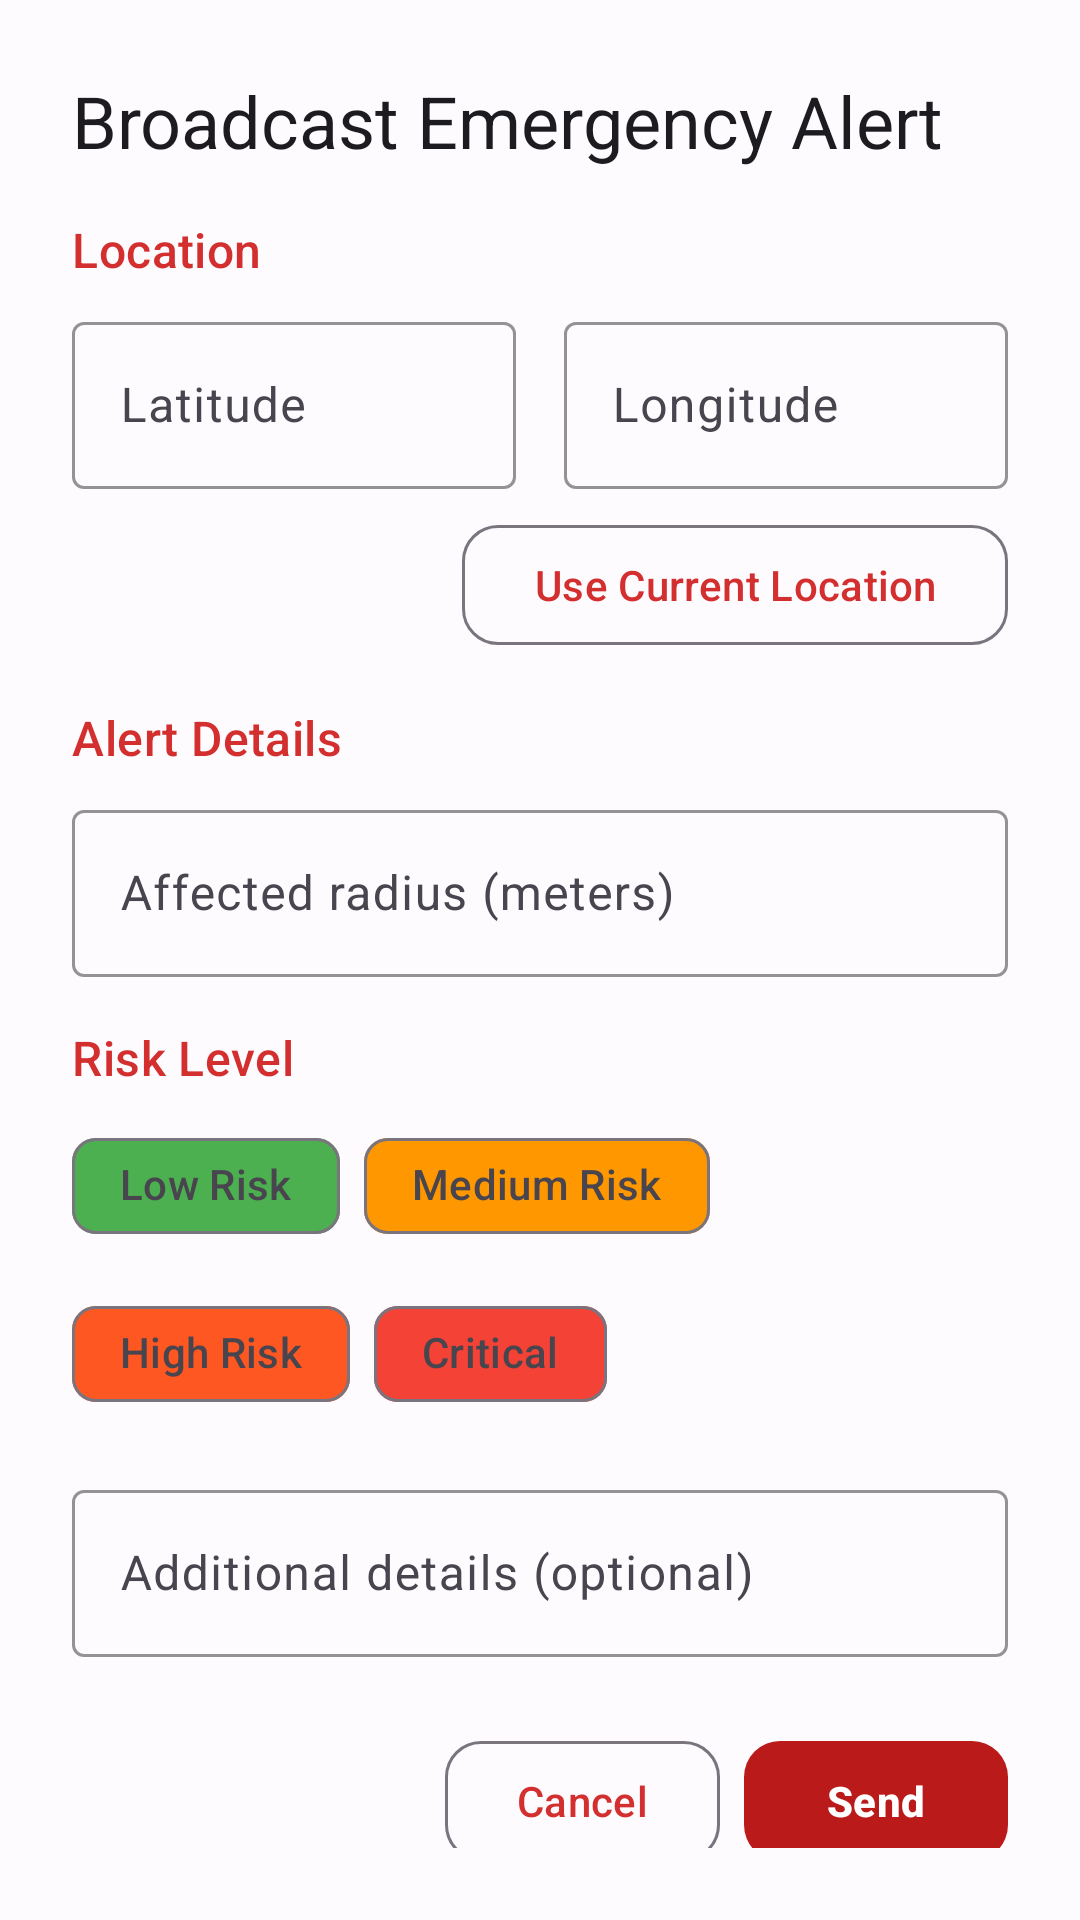

Produce the Android XML layout that renders to this screen, including the resource entries it uses.
<!-- AndroidManifest.xml: application theme Theme.DisasterMesh -->
<!-- res/layout/dialog_broadcast_alert.xml -->
<?xml version="1.0" encoding="utf-8"?>
<ScrollView xmlns:android="http://schemas.android.com/apk/res/android"
    xmlns:app="http://schemas.android.com/apk/res-auto"
    android:layout_width="match_parent"
    android:layout_height="wrap_content"
    android:padding="24dp">

    <LinearLayout
        android:layout_width="match_parent"
        android:layout_height="wrap_content"
        android:orientation="vertical">

        
        <com.google.android.material.textview.MaterialTextView
            android:id="@+id/dialogTitle"
            android:layout_width="match_parent"
            android:layout_height="wrap_content"
            android:layout_marginBottom="16dp"
            android:text="@string/broadcast_alert_title"
            android:textAppearance="?attr/textAppearanceHeadlineSmall"
            android:textColor="?attr/colorOnSurface" />

        
        <com.google.android.material.textview.MaterialTextView
            android:layout_width="match_parent"
            android:layout_height="wrap_content"
            android:layout_marginBottom="8dp"
            android:text="Location"
            android:textAppearance="?attr/textAppearanceTitleMedium"
            android:textColor="?attr/colorPrimary" />

        <LinearLayout
            android:layout_width="match_parent"
            android:layout_height="wrap_content"
            android:layout_marginBottom="8dp"
            android:orientation="horizontal">

            <com.google.android.material.textfield.TextInputLayout
                android:layout_width="0dp"
                android:layout_height="wrap_content"
                android:layout_marginEnd="8dp"
                android:layout_weight="1"
                app:boxStrokeColor="?attr/colorPrimary"
                app:hintTextColor="?attr/colorPrimary">

                <com.google.android.material.textfield.TextInputEditText
                    android:id="@+id/latitudeInput"
                    android:layout_width="match_parent"
                    android:layout_height="wrap_content"
                    android:hint="@string/latitude_hint"
                    android:inputType="numberDecimal|numberSigned" />

            </com.google.android.material.textfield.TextInputLayout>

            <com.google.android.material.textfield.TextInputLayout
                android:layout_width="0dp"
                android:layout_height="wrap_content"
                android:layout_marginStart="8dp"
                android:layout_weight="1"
                app:boxStrokeColor="?attr/colorPrimary"
                app:hintTextColor="?attr/colorPrimary">

                <com.google.android.material.textfield.TextInputEditText
                    android:id="@+id/longitudeInput"
                    android:layout_width="match_parent"
                    android:layout_height="wrap_content"
                    android:hint="@string/longitude_hint"
                    android:inputType="numberDecimal|numberSigned" />

            </com.google.android.material.textfield.TextInputLayout>

        </LinearLayout>

        <com.google.android.material.button.MaterialButton
            android:id="@+id/useLocationBtn"
            style="@style/Widget.DisasterMesh.Button.Secondary"
            android:layout_width="wrap_content"
            android:layout_height="wrap_content"
            android:layout_gravity="end"
            android:layout_marginBottom="16dp"
            android:text="@string/use_current_location"
            app:icon="@drawable/ic_location_24" />

        
        <com.google.android.material.textview.MaterialTextView
            android:layout_width="match_parent"
            android:layout_height="wrap_content"
            android:layout_marginBottom="8dp"
            android:text="Alert Details"
            android:textAppearance="?attr/textAppearanceTitleMedium"
            android:textColor="?attr/colorPrimary" />

        <com.google.android.material.textfield.TextInputLayout
            android:layout_width="match_parent"
            android:layout_height="wrap_content"
            android:layout_marginBottom="16dp"
            app:boxStrokeColor="?attr/colorPrimary"
            app:hintTextColor="?attr/colorPrimary">

            <com.google.android.material.textfield.TextInputEditText
                android:id="@+id/radiusInput"
                android:layout_width="match_parent"
                android:layout_height="wrap_content"
                android:hint="@string/radius_hint"
                android:inputType="numberDecimal" />

        </com.google.android.material.textfield.TextInputLayout>

        
        <com.google.android.material.textview.MaterialTextView
            android:layout_width="match_parent"
            android:layout_height="wrap_content"
            android:layout_marginBottom="8dp"
            android:text="Risk Level"
            android:textAppearance="?attr/textAppearanceTitleMedium"
            android:textColor="?attr/colorPrimary" />

        <com.google.android.material.chip.ChipGroup
            android:id="@+id/riskLevelChipGroup"
            android:layout_width="match_parent"
            android:layout_height="wrap_content"
            android:layout_marginBottom="16dp"
            app:selectionRequired="true"
            app:singleSelection="true">

            <com.google.android.material.chip.Chip
                android:id="@+id/chipLow"
                style="@style/Widget.Material3.Chip.Filter"
                android:layout_width="wrap_content"
                android:layout_height="wrap_content"
                android:text="@string/risk_low"
                app:chipBackgroundColor="@color/risk_low" />

            <com.google.android.material.chip.Chip
                android:id="@+id/chipMedium"
                style="@style/Widget.Material3.Chip.Filter"
                android:layout_width="wrap_content"
                android:layout_height="wrap_content"
                android:text="@string/risk_medium"
                app:chipBackgroundColor="@color/risk_medium" />

            <com.google.android.material.chip.Chip
                android:id="@+id/chipHigh"
                style="@style/Widget.Material3.Chip.Filter"
                android:layout_width="wrap_content"
                android:layout_height="wrap_content"
                android:text="@string/risk_high"
                app:chipBackgroundColor="@color/risk_high" />

            <com.google.android.material.chip.Chip
                android:id="@+id/chipCritical"
                style="@style/Widget.Material3.Chip.Filter"
                android:layout_width="wrap_content"
                android:layout_height="wrap_content"
                android:text="@string/risk_critical"
                app:chipBackgroundColor="@color/risk_critical" />

        </com.google.android.material.chip.ChipGroup>

        
        <com.google.android.material.textfield.TextInputLayout
            android:layout_width="match_parent"
            android:layout_height="wrap_content"
            android:layout_marginBottom="24dp"
            app:boxStrokeColor="?attr/colorPrimary"
            app:hintTextColor="?attr/colorPrimary">

            <com.google.android.material.textfield.TextInputEditText
                android:id="@+id/messageInput"
                android:layout_width="match_parent"
                android:layout_height="wrap_content"
                android:hint="@string/message_hint"
                android:inputType="textMultiLine"
                android:maxLines="3" />

        </com.google.android.material.textfield.TextInputLayout>

        
        <LinearLayout
            android:layout_width="match_parent"
            android:layout_height="wrap_content"
            android:gravity="end"
            android:orientation="horizontal">

            <com.google.android.material.button.MaterialButton
                android:id="@+id/cancelBtn"
                style="@style/Widget.DisasterMesh.Button.Secondary"
                android:layout_width="wrap_content"
                android:layout_height="wrap_content"
                android:layout_marginEnd="8dp"
                android:text="@string/cancel" />

            <com.google.android.material.button.MaterialButton
                android:id="@+id/sendBtn"
                style="@style/Widget.DisasterMesh.Button.Emergency"
                android:layout_width="wrap_content"
                android:layout_height="wrap_content"
                android:text="@string/send"
                app:icon="@drawable/ic_send_24" />

        </LinearLayout>

    </LinearLayout>

</ScrollView>
<!-- resources referenced by this layout -->
<resources>
  <color name="risk_critical">#F44336</color>
  <color name="risk_high">#FF5722</color>
  <color name="risk_low">#4CAF50</color>
  <color name="risk_medium">#FF9800</color>
  <string name="broadcast_alert_title">Broadcast Emergency Alert</string>
  <string name="cancel">Cancel</string>
  <string name="latitude_hint">Latitude</string>
  <string name="longitude_hint">Longitude</string>
  <string name="message_hint">Additional details (optional)</string>
  <string name="radius_hint">Affected radius (meters)</string>
  <string name="risk_critical">Critical</string>
  <string name="risk_high">High Risk</string>
  <string name="risk_low">Low Risk</string>
  <string name="risk_medium">Medium Risk</string>
  <string name="send">Send</string>
  <string name="use_current_location">Use Current Location</string>
  <style name="Widget.DisasterMesh.Button.Emergency" parent="Widget.Material3.Button.UnelevatedButton">
          <item name="backgroundTint">@color/md_theme_light_error</item>
          <item name="android:textColor">@color/md_theme_light_onError</item>
          <item name="cornerRadius">12dp</item>
          <item name="android:textStyle">bold</item>
          <item name="android:textAllCaps">false</item>
      </style>
  <style name="Widget.DisasterMesh.Button.Secondary" parent="Widget.Material3.Button.OutlinedButton">
          <item name="strokeColor">@color/md_theme_light_outline</item>
          <item name="cornerRadius">12dp</item>
          <item name="android:textAllCaps">false</item>
      </style>
  <color name="md_theme_light_error">#BA1A1A</color>
  <color name="md_theme_light_onError">#FFFFFF</color>
  <color name="md_theme_light_outline">#79747E</color>
  <color name="md_theme_light_primary">#D32F2F</color>
  <color name="md_theme_light_onPrimary">#FFFFFF</color>
  <color name="md_theme_light_primaryContainer">#FFEBEE</color>
  <color name="md_theme_light_onPrimaryContainer">#B71C1C</color>
  <color name="md_theme_light_secondary">#FF9800</color>
  <color name="md_theme_light_onSecondary">#FFFFFF</color>
  <color name="md_theme_light_secondaryContainer">#FFF3E0</color>
  <color name="md_theme_light_onSecondaryContainer">#E65100</color>
  <color name="md_theme_light_tertiary">#2196F3</color>
  <color name="md_theme_light_onTertiary">#FFFFFF</color>
  <color name="md_theme_light_tertiaryContainer">#E3F2FD</color>
  <color name="md_theme_light_onTertiaryContainer">#0D47A1</color>
  <color name="md_theme_light_errorContainer">#FFDAD6</color>
  <color name="md_theme_light_onErrorContainer">#410002</color>
  <color name="md_theme_light_background">#FEFBFF</color>
  <color name="md_theme_light_onBackground">#1C1B1F</color>
  <color name="md_theme_light_surface">#FEFBFF</color>
  <color name="md_theme_light_onSurface">#1C1B1F</color>
  <color name="md_theme_light_surfaceVariant">#F4F4F4</color>
  <color name="md_theme_light_onSurfaceVariant">#49454F</color>
</resources>
